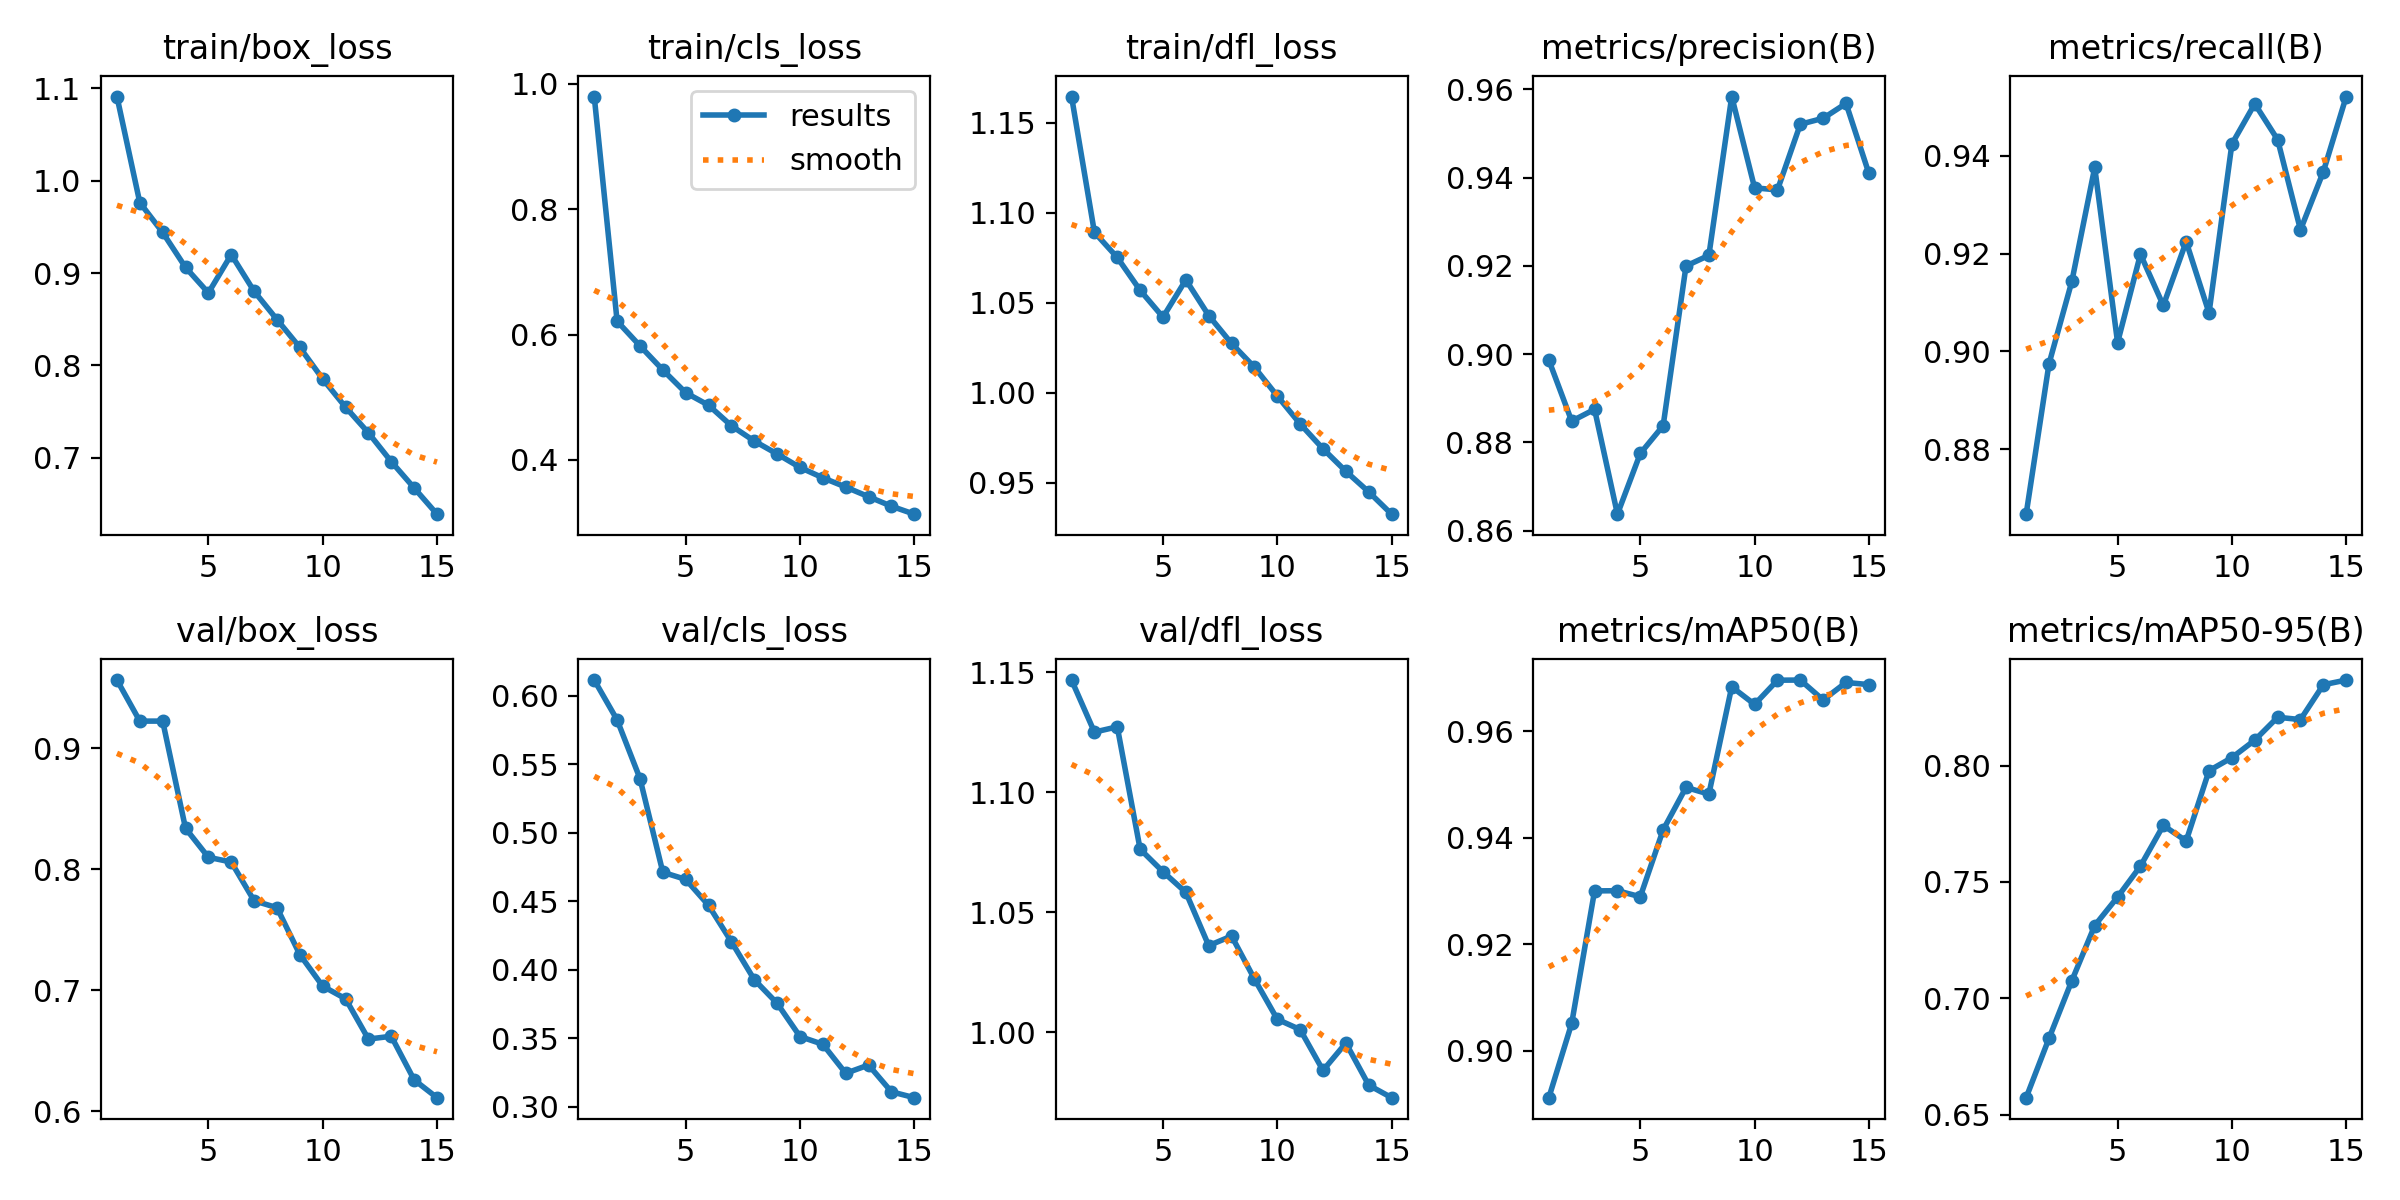

The table this chart was drawn from, first rows:
epoch, train/box_loss, train/cls_loss, train/dfl_loss, metrics/precision(B), metrics/recall(B), metrics/mAP50(B), metrics/mAP50-95(B), val/box_loss, val/cls_loss, val/dfl_loss, lr/pg0, lr/pg1, lr/pg2
1, 1.091, 0.9793, 1.164, 0.8986, 0.8667, 0.8912, 0.6573, 0.9566, 0.6113, 1.147, 0.0001957, 0.0001957, 0.0001957
2, 0.9763, 0.6213, 1.089, 0.8848, 0.8975, 0.9052, 0.6828, 0.9226, 0.5823, 1.125, 0.0003659, 0.0003659, 0.0003659
3, 0.944, 0.5819, 1.075, 0.8875, 0.9143, 0.9301, 0.7076, 0.9226, 0.5395, 1.127, 0.0005102, 0.0005102, 0.0005102
4, 0.9062, 0.5435, 1.057, 0.8637, 0.9376, 0.9301, 0.7313, 0.834, 0.4711, 1.076, 0.0004716, 0.0004716, 0.0004716
5, 0.8786, 0.5072, 1.042, 0.8775, 0.9018, 0.929, 0.7435, 0.8101, 0.4659, 1.067, 0.0004716, 0.0004716, 0.0004716
6, 0.92, 0.4873, 1.063, 0.8838, 0.9199, 0.9415, 0.7568, 0.8061, 0.447, 1.058, 0.0004328, 0.0004328, 0.0004328
7, 0.8803, 0.4545, 1.043, 0.92, 0.9094, 0.9495, 0.7743, 0.7741, 0.4205, 1.036, 0.000394, 0.000394, 0.000394
8, 0.8497, 0.4302, 1.027, 0.9224, 0.9224, 0.9482, 0.7676, 0.7684, 0.3928, 1.04, 0.0003551, 0.0003551, 0.0003551
9, 0.8195, 0.4096, 1.014, 0.9584, 0.9079, 0.9684, 0.7978, 0.7296, 0.3755, 1.022, 0.0003163, 0.0003163, 0.0003163
10, 0.7854, 0.3881, 0.9982, 0.9377, 0.9424, 0.9651, 0.8034, 0.7035, 0.3513, 1.005, 0.0002775, 0.0002775, 0.0002775
11, 0.7549, 0.3716, 0.9828, 0.9372, 0.9506, 0.9696, 0.8109, 0.6931, 0.3457, 1.001, 0.0002387, 0.0002387, 0.0002387
12, 0.7271, 0.3569, 0.9689, 0.9521, 0.9433, 0.9697, 0.8208, 0.6598, 0.3245, 0.9841, 0.0001999, 0.0001999, 0.0001999
13, 0.6959, 0.3415, 0.9565, 0.9534, 0.9248, 0.9659, 0.8198, 0.6621, 0.3306, 0.9955, 0.0001611, 0.0001611, 0.0001611
14, 0.6674, 0.3263, 0.945, 0.9568, 0.9367, 0.9692, 0.8347, 0.626, 0.311, 0.9779, 0.0001223, 0.0001223, 0.0001223
15, 0.6391, 0.3136, 0.9327, 0.9409, 0.9521, 0.9688, 0.8368, 0.6113, 0.3067, 0.9727, 8.3496e-05, 8.3496e-05, 8.3496e-05
